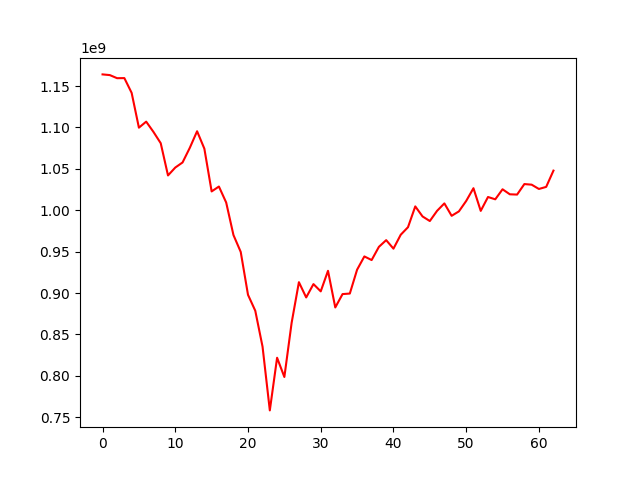

Values plotted in this chart, from the file beside it:
, 0
0, 1164050281
1, 1163211157
2, 1159479389
3, 1159574584
4, 1141780403
5, 1099729301
6, 1107007038
7, 1094617482
8, 1080962144
9, 1042053075
10, 1051575519
11, 1057716755
12, 1075431499
13, 1095418562
14, 1074369837
15, 1022747276
16, 1028659864
17, 1009357620
18, 970091724
19, 949694728
20, 897929133
21, 878680407
22, 835315633
23, 758353514
24, 821921172
25, 798692977
26, 864158198
27, 913165552
28, 894744818
29, 910864592
30, 902083443
31, 926894803
32, 882655064
33, 898787944
34, 899448550
35, 928234544
36, 944259869
37, 939891201
38, 955840747
39, 963922216
40, 953647675
41, 970444288
42, 979557460
43, 1004673059
44, 992531279
45, 987005684
46, 999330918
47, 1008302287
48, 993309162
49, 998654790
50, 1011219015
51, 1026636887
52, 999255677
53, 1016021715
54, 1013228648
55, 1025333941
56, 1019283226
57, 1018944380
58, 1031630317
59, 1030906582
... 3 more rows
